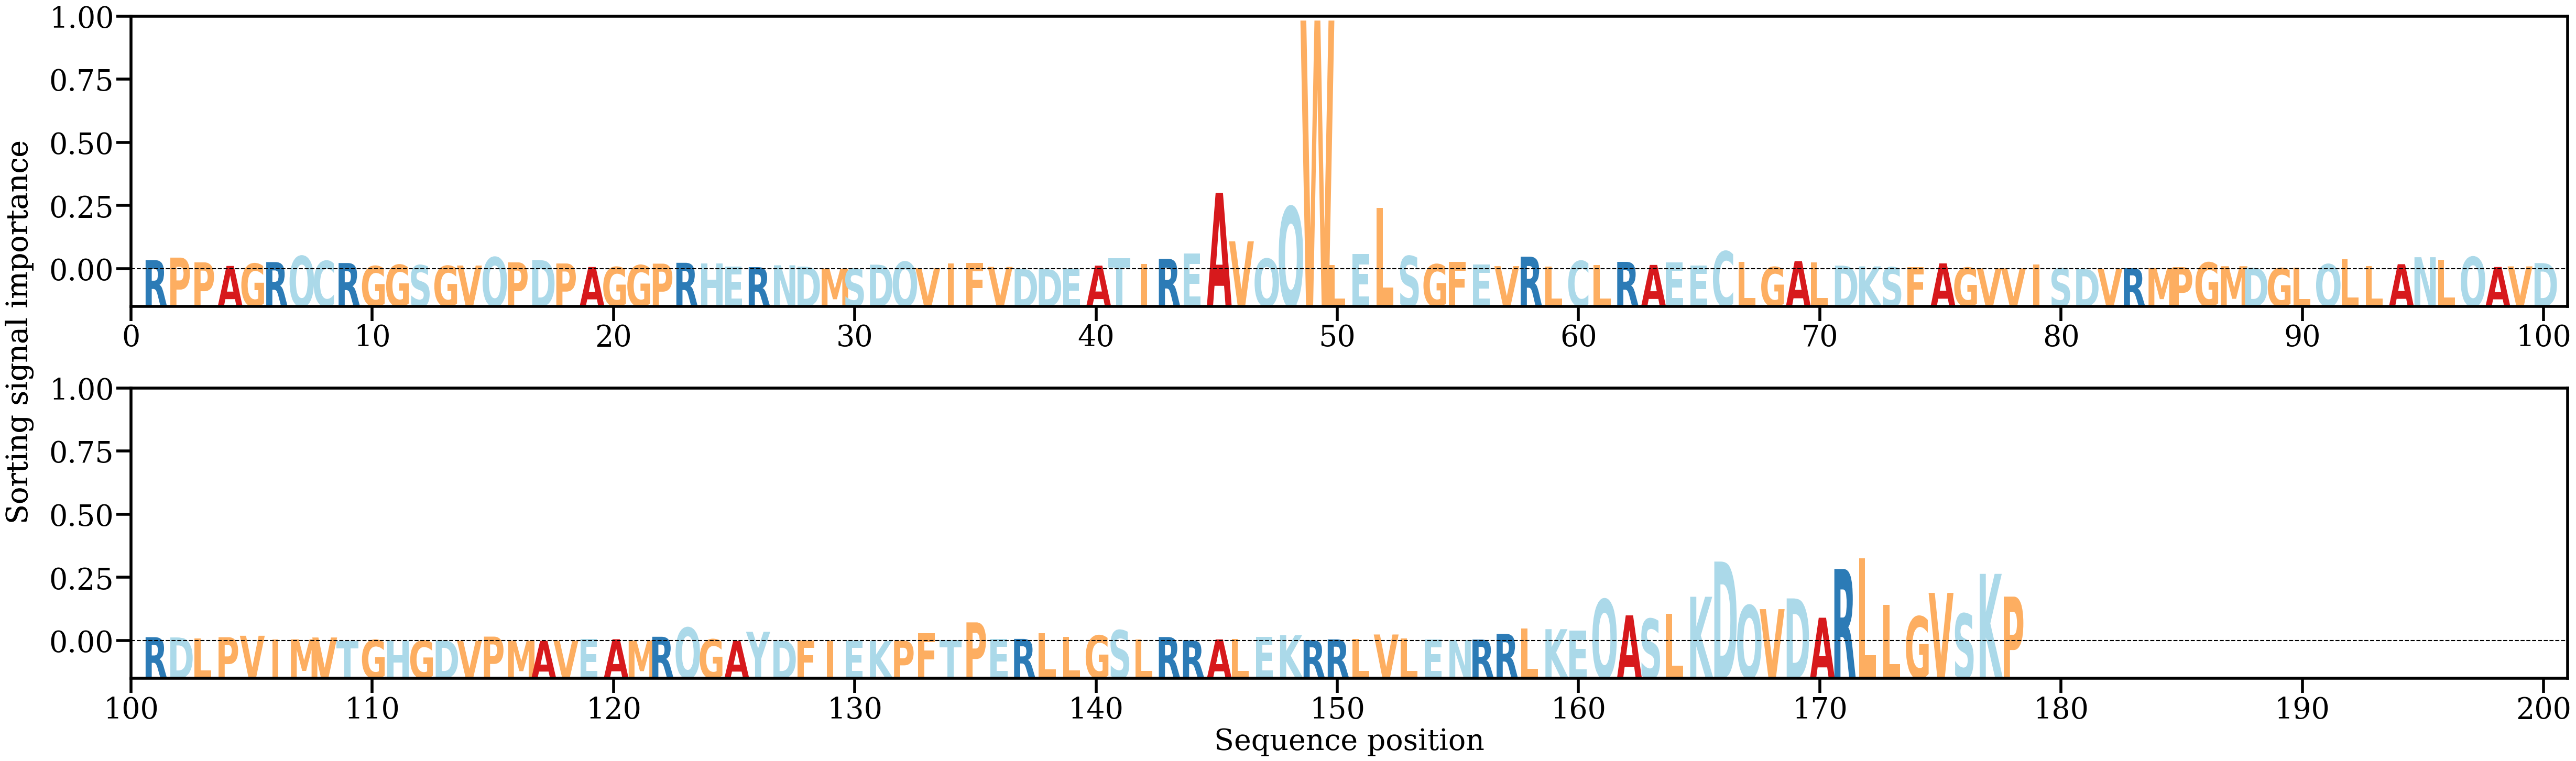

The file beside this chart, header and first rows:
AA, Alpha
R, [0.00464093]
P, [0.00587871]
P, [0.00349741]
A, [0.00170383]
G, [0.00285995]
R, [0.00363211]
Q, [0.00667109]
C, [0.00419442]
R, [0.00316449]
G, [0.00162408]
G, [0.00226961]
S, [0.00205065]
G, [0.00172666]
V, [0.00190472]
Q, [0.00609898]
P, [0.00349711]
D, [0.00466119]
P, [0.00293999]
A, [0.00117118]
G, [0.00115327]
G, [0.00208408]
P, [0.00284804]
R, [0.00327966]
H, [0.00294872]
E, [0.0013408]
R, [0.00111956]
N, [0.00201758]
D, [0.00135808]
M, [0.00036276]
S, [0.00033434]
D, [0.00233708]
Q, [0.00380306]
V, [0.00055473]
I, [0.00293235]
F, [0.00322331]
V, [0.00121359]
D, [0.00021071]
D, [0.00012245]
E, [0.00020893]
A, [0.00184758]
T, [0.00568185]
I, [0.00263797]
R, [0.00528172]
E, [0.00792244]
A, [0.03840601]
V, [0.01407804]
Q, [0.00533778]
Q, [0.03141404]
W, [0.12478839]
L, [0.00227764]
E, [0.00758359]
L, [0.03083785]
S, [0.00666889]
G, [0.002532]
F, [0.00361708]
E, [0.00230595]
V, [0.00161067]
R, [0.00634029]
L, [0.00145019]
C, [0.0042056]
... 118 more rows
